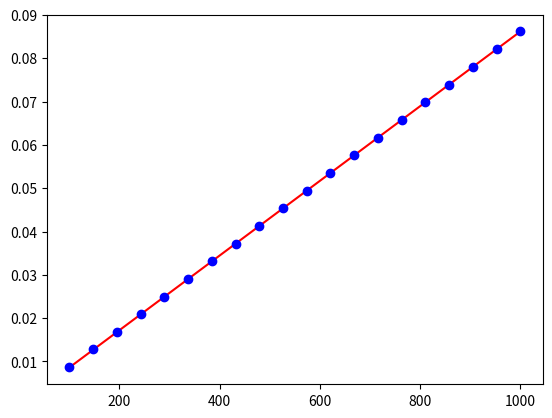

The script that saved this image:
import numpy as np
import matplotlib.pyplot as plt

#P1, P0 in same dimension 
def diff(P1,P0,Order):
  if np.shape(P1) == np.shape(P0):
    if Order == 1:
      for i in range(np.shape(P0)-1):
        dP0 = P0[i+1]-P0[i]
        dP1 = P1[i+1]-P0[i]
        if dP0>1:
          print('differential error')
          return 0
        else:
          return dP1/dP0
    else:
      while Order > 1:
        for i in range(np.shape(P0)-1):
          dP0 = P0[i+1]-P0[i]
          dP1 = P1[i+1]-P0[i]
          if dP0>1:
            print('differential error')
            return 0
          else:       
            P0 = dP0
            P1 = dP1
            Order -= 1 
            diff(P1,P0,Order)
  else:
    print('dimension error')
    return 0
#in the Hamiltonian of our OQS master equation in which the dynamics of the proton transfer are described following the Caldeira and Leggett quantum Brownian motion mode（WM–CL）
#parameters at t0
#T = 298.15 K
hbar = 1.0546e-34  # Planck's constant over 2*pi
e = 1.6022e-19     # Electron charge
L = 5.2918e-11     # Bohr radius
N = 1000

kb = 8.617333262*10**(-5) #eV/K
T =  np.linspace(100, 1000,20)
h = hbar*2*np.pi
#W0 = ()
#Wt = p/m*Wq+Vq*Wp-

#for biologically relevant bath temperatures(T ≈ 300 K), model requires a low-temperature condition, whereby the thermal energy is replaced with the zero-point energy
wp = 0.00367 #unit a.u. the frequency of the lowest energy eigenstate in the double well
gamma = 39 #m(1)
temp = np.array(hbar*wp/2/kb/np.array(T,float)*10**34,float)
print(temp)
print(np.exp(temp))
coth1 = (np.exp(temp)+np.exp(-temp))/(np.exp(temp)-np.exp(-temp))
print(coth1)
Ezero = hbar*wp*10**34*coth1/2
print(Ezero)
print(kb*T)
a0 = plt.figure()
plt.plot(T,kb*T,color = 'red')
plt.plot(T,Ezero,'o',color = 'blue',)
plt.show()
# Note that these corsrelation functions are explicit for baths consisting of simple harmonic oscillators within this model
# power spectral density function Jrr, can be thought of as describing the fundamental properties of the heat bath and these are typically altered to fit experimental data.
a = 4*2**(1/2)
c = np.array(h/kb/T,float)
Css = a/4*(1/wp**2*(1/(np.exp(gamma)*np.exp(-gamma*1j)-1)-1/(np.exp(-gamma)*np.exp(-gamma*1j)-1)-c**2))
